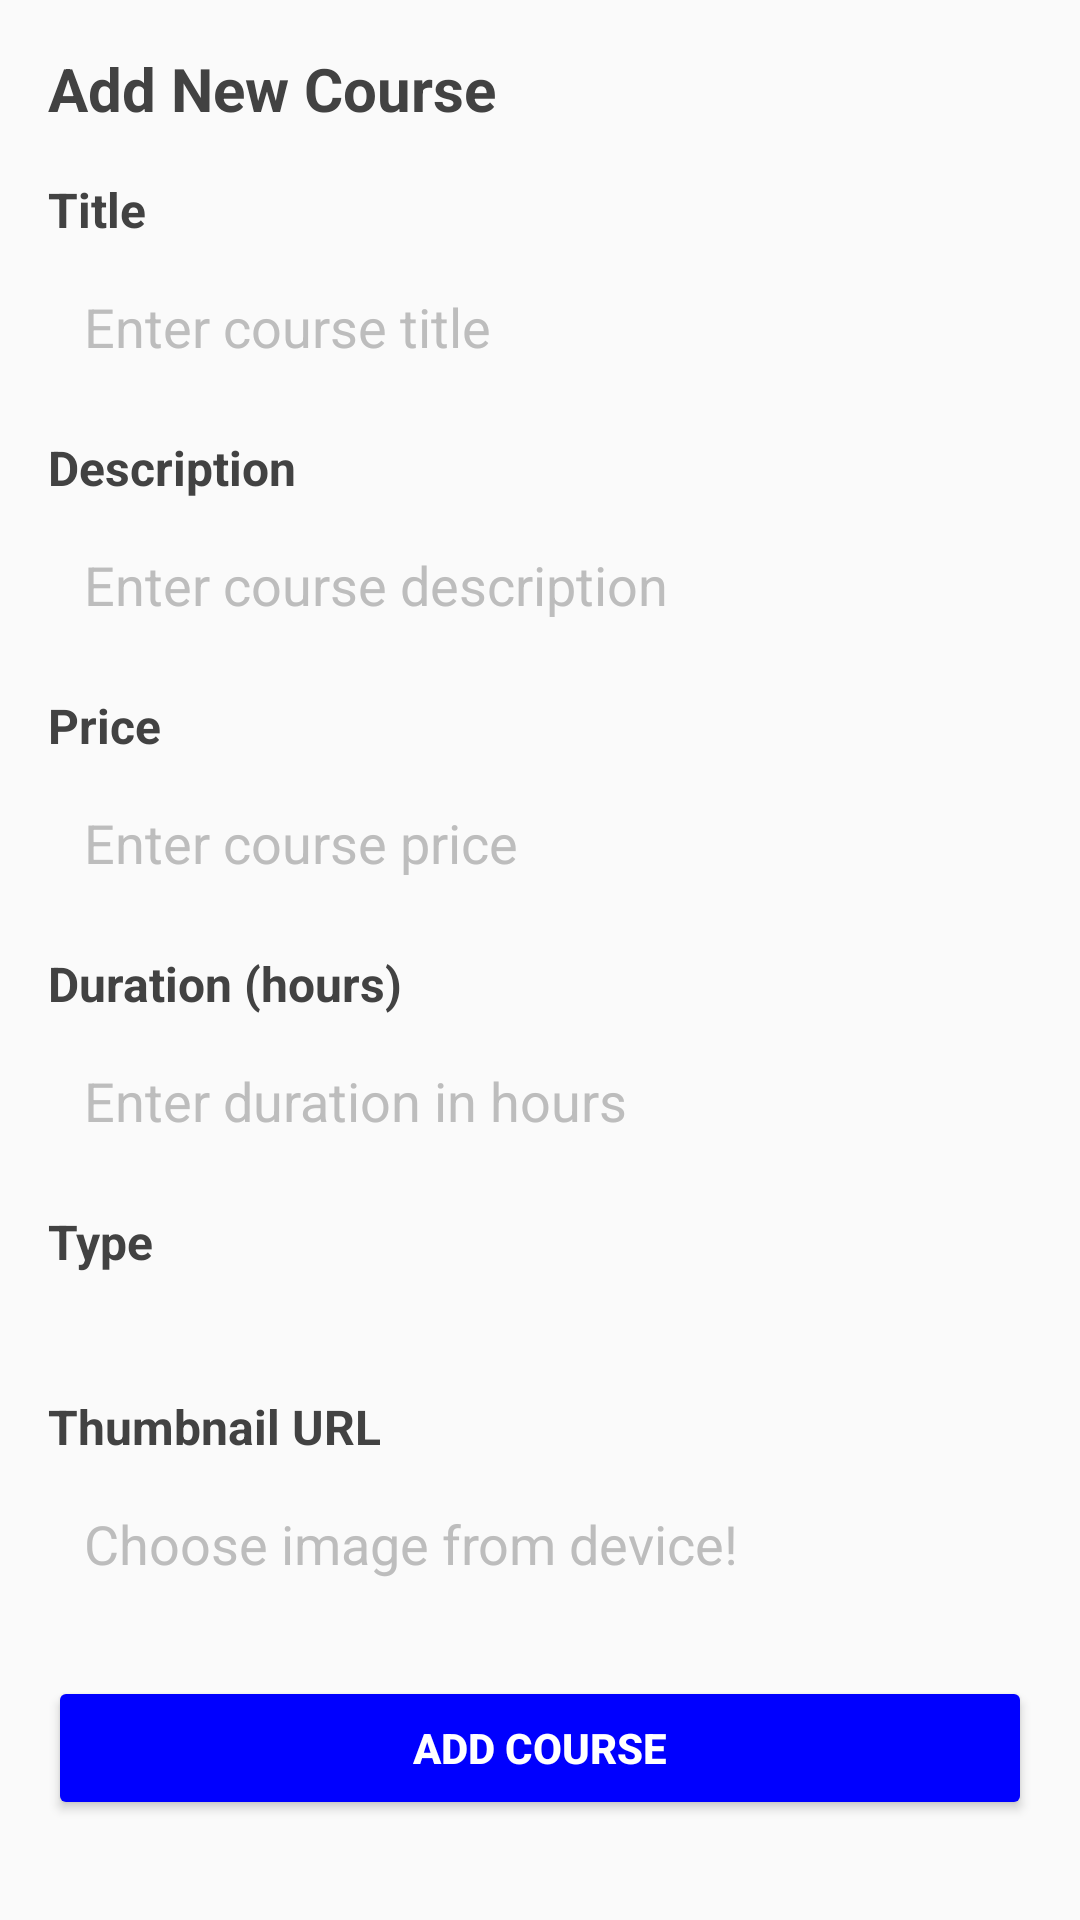

The Android layout XML behind this screen, and the referenced resources:
<!-- AndroidManifest.xml: application theme Theme.CourseWork_1786 -->
<!-- res/layout/activity_add_course.xml -->
<?xml version="1.0" encoding="utf-8"?>
<ScrollView xmlns:android="http://schemas.android.com/apk/res/android"
    xmlns:app="http://schemas.android.com/apk/res-auto"
    xmlns:tools="http://schemas.android.com/tools"
    android:id="@+id/main"
    android:layout_width="match_parent"
    android:layout_height="match_parent"
    android:padding="16dp"
    android:background="#FAFAFA"
    tools:context=".AddCourseActivity">
    <LinearLayout
        android:layout_width="match_parent"
        android:layout_height="wrap_content"
        android:orientation="vertical">

        
        <TextView
            android:layout_width="wrap_content"
            android:layout_height="wrap_content"
            android:text="Add New Course"
            android:textSize="20sp"
            android:textColor="#424242"
            android:textStyle="bold"
            android:layout_marginBottom="16dp" />
        
        <TextView
            android:layout_width="wrap_content"
            android:layout_height="wrap_content"
            android:text="Title"
            android:textSize="16sp"
            android:textColor="#424242"
            android:textStyle="bold" />

        <EditText
            android:id="@+id/edit_course_title"
            android:layout_width="match_parent"
            android:layout_height="wrap_content"
            android:background="@drawable/edit_text_background"
            android:padding="12dp"
            android:hint="Enter course title"
            android:textColor="#424242"
            android:textColorHint="#BDBDBD"
            android:layout_marginTop="4dp" />

        
        <TextView
            android:layout_width="wrap_content"
            android:layout_height="wrap_content"
            android:text="Description"
            android:textSize="16sp"
            android:textColor="#424242"
            android:textStyle="bold"
            android:layout_marginTop="12dp" />

        <EditText
            android:id="@+id/edit_course_description"
            android:layout_width="match_parent"
            android:layout_height="wrap_content"
            android:background="@drawable/edit_text_background"
            android:padding="12dp"
            android:hint="Enter course description"
            android:textColor="#424242"
            android:textColorHint="#BDBDBD"
            android:layout_marginTop="4dp" />

        
        <TextView
            android:layout_width="wrap_content"
            android:layout_height="wrap_content"
            android:text="Price"
            android:textSize="16sp"
            android:textColor="#424242"
            android:textStyle="bold"
            android:layout_marginTop="12dp" />

        <EditText
            android:id="@+id/edit_course_price"
            android:layout_width="match_parent"
            android:layout_height="wrap_content"
            android:inputType="numberDecimal"
            android:background="@drawable/edit_text_background"
            android:padding="12dp"
            android:hint="Enter course price"
            android:textColor="#424242"
            android:textColorHint="#BDBDBD"
            android:layout_marginTop="4dp" />

        
        <TextView
            android:layout_width="wrap_content"
            android:layout_height="wrap_content"
            android:text="Duration (hours)"
            android:textSize="16sp"
            android:textColor="#424242"
            android:textStyle="bold"
            android:layout_marginTop="12dp" />

        <EditText
            android:id="@+id/edit_course_duration"
            android:layout_width="match_parent"
            android:layout_height="wrap_content"
            android:inputType="number"
            android:background="@drawable/edit_text_background"
            android:padding="12dp"
            android:hint="Enter duration in hours"
            android:textColor="#424242"
            android:textColorHint="#BDBDBD"
            android:layout_marginTop="4dp" />

        
        <TextView
            android:layout_width="wrap_content"
            android:layout_height="wrap_content"
            android:text="Type"
            android:textSize="16sp"
            android:textColor="#424242"
            android:textStyle="bold"
            android:layout_marginTop="12dp" />

        <Spinner
            android:id="@+id/spinner_course_type"
            android:layout_width="match_parent"
            android:layout_height="wrap_content"
            android:background="@drawable/edit_text_background"
            android:padding="12dp"
            android:layout_marginTop="4dp" />

        
        <TextView
            android:layout_width="wrap_content"
            android:layout_height="wrap_content"
            android:text="Thumbnail URL"
            android:textSize="16sp"
            android:textColor="#424242"
            android:textStyle="bold"
            android:layout_marginTop="12dp" />

        <EditText
            android:id="@+id/edit_course_thumbnail"
            android:layout_width="match_parent"
            android:layout_height="wrap_content"
            android:inputType="textUri"
            android:background="@drawable/edit_text_background"
            android:padding="12dp"
            android:hint="Choose image from device!"
            android:textColor="#424242"
            android:textColorHint="#BDBDBD"
            android:layout_marginTop="4dp" />

        
        <Button
            android:id="@+id/button_add_course"
            android:layout_width="match_parent"
            android:layout_height="wrap_content"
            android:layout_marginTop="20dp"
            android:backgroundTint="@color/colorAccent"
            android:text="Add Course"
            android:textColor="#FFFFFF"
            android:textStyle="bold" />

    </LinearLayout>
</ScrollView>
<!-- resources referenced by this layout -->
<resources>
  <color name="colorAccent">#0000FF</color>
  <style name="Theme.CourseWork_1786" parent="Base.Theme.CourseWork_1786" />
  <style name="Base.Theme.CourseWork_1786" parent="Theme.Material3.DayNight.NoActionBar">
          
          
      </style>
</resources>
